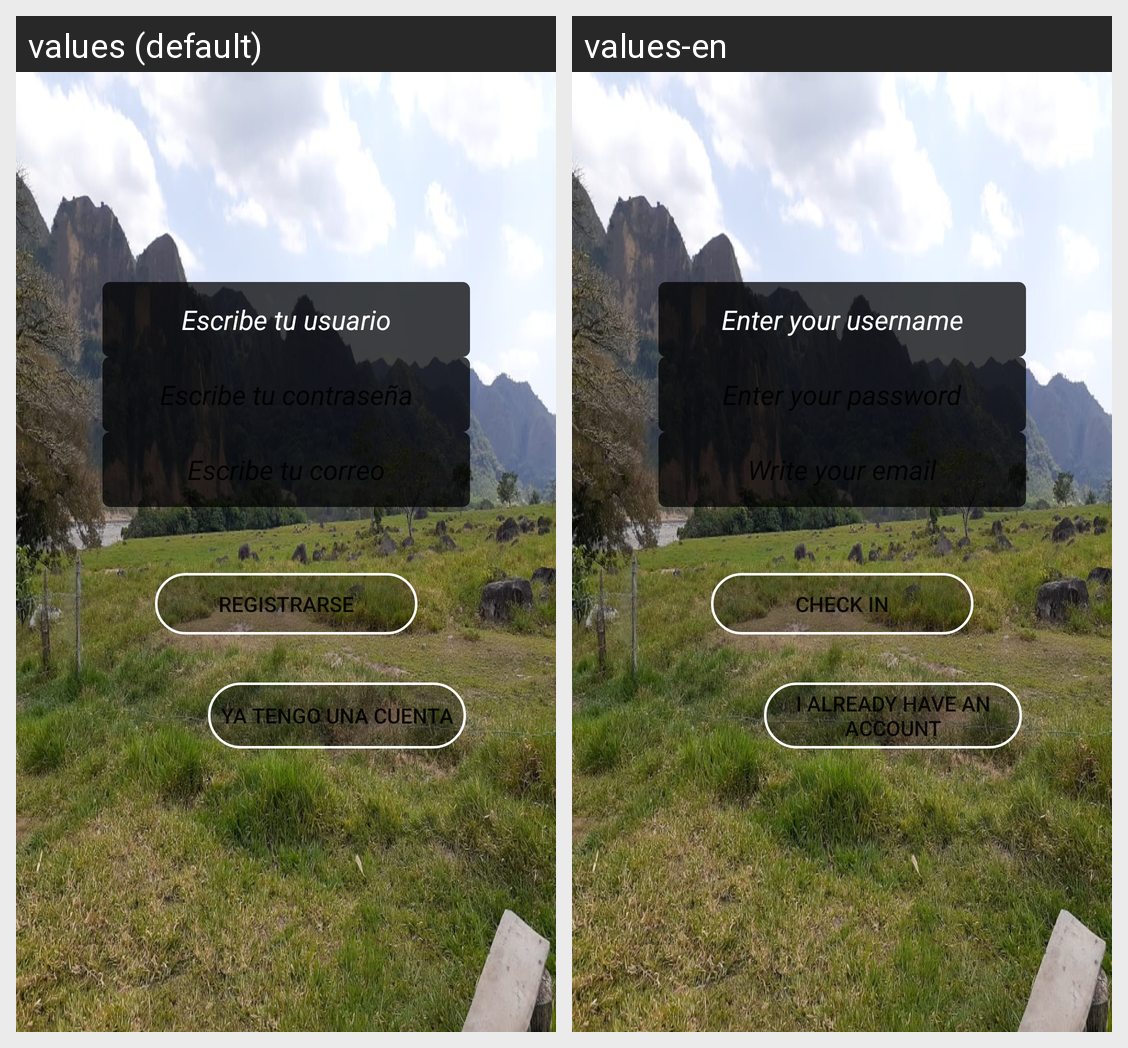

Translations of the strings shown on this Android screen, per locale in the grid:
Android screen res/layout/activity_registrarse.xml rendered under 2 locales, left to right: values (default), values-en. Device: Nexus 5 (rendered at 1080×1920; each locale shown at half size, 540×960, under a caption strip naming it); theme AppTheme.
Strings drawn on this screen, with the default value and each locale's value (text and hints the layout hard-codes, and strings that could not be matched under every locale, appear in the picture but are not listed):

cuenta
  values: Ya tengo una cuenta
  values-en: I already have an account

registrarse
  values: Registrarse
  values-en: Check in

textClave
  values: Escribe tu contraseña
  values-en: Enter your password

textUsuario
  values: Escribe tu usuario
  values-en: Enter your username

textCorreo
  values: Escribe tu correo
  values-en: Write your email
